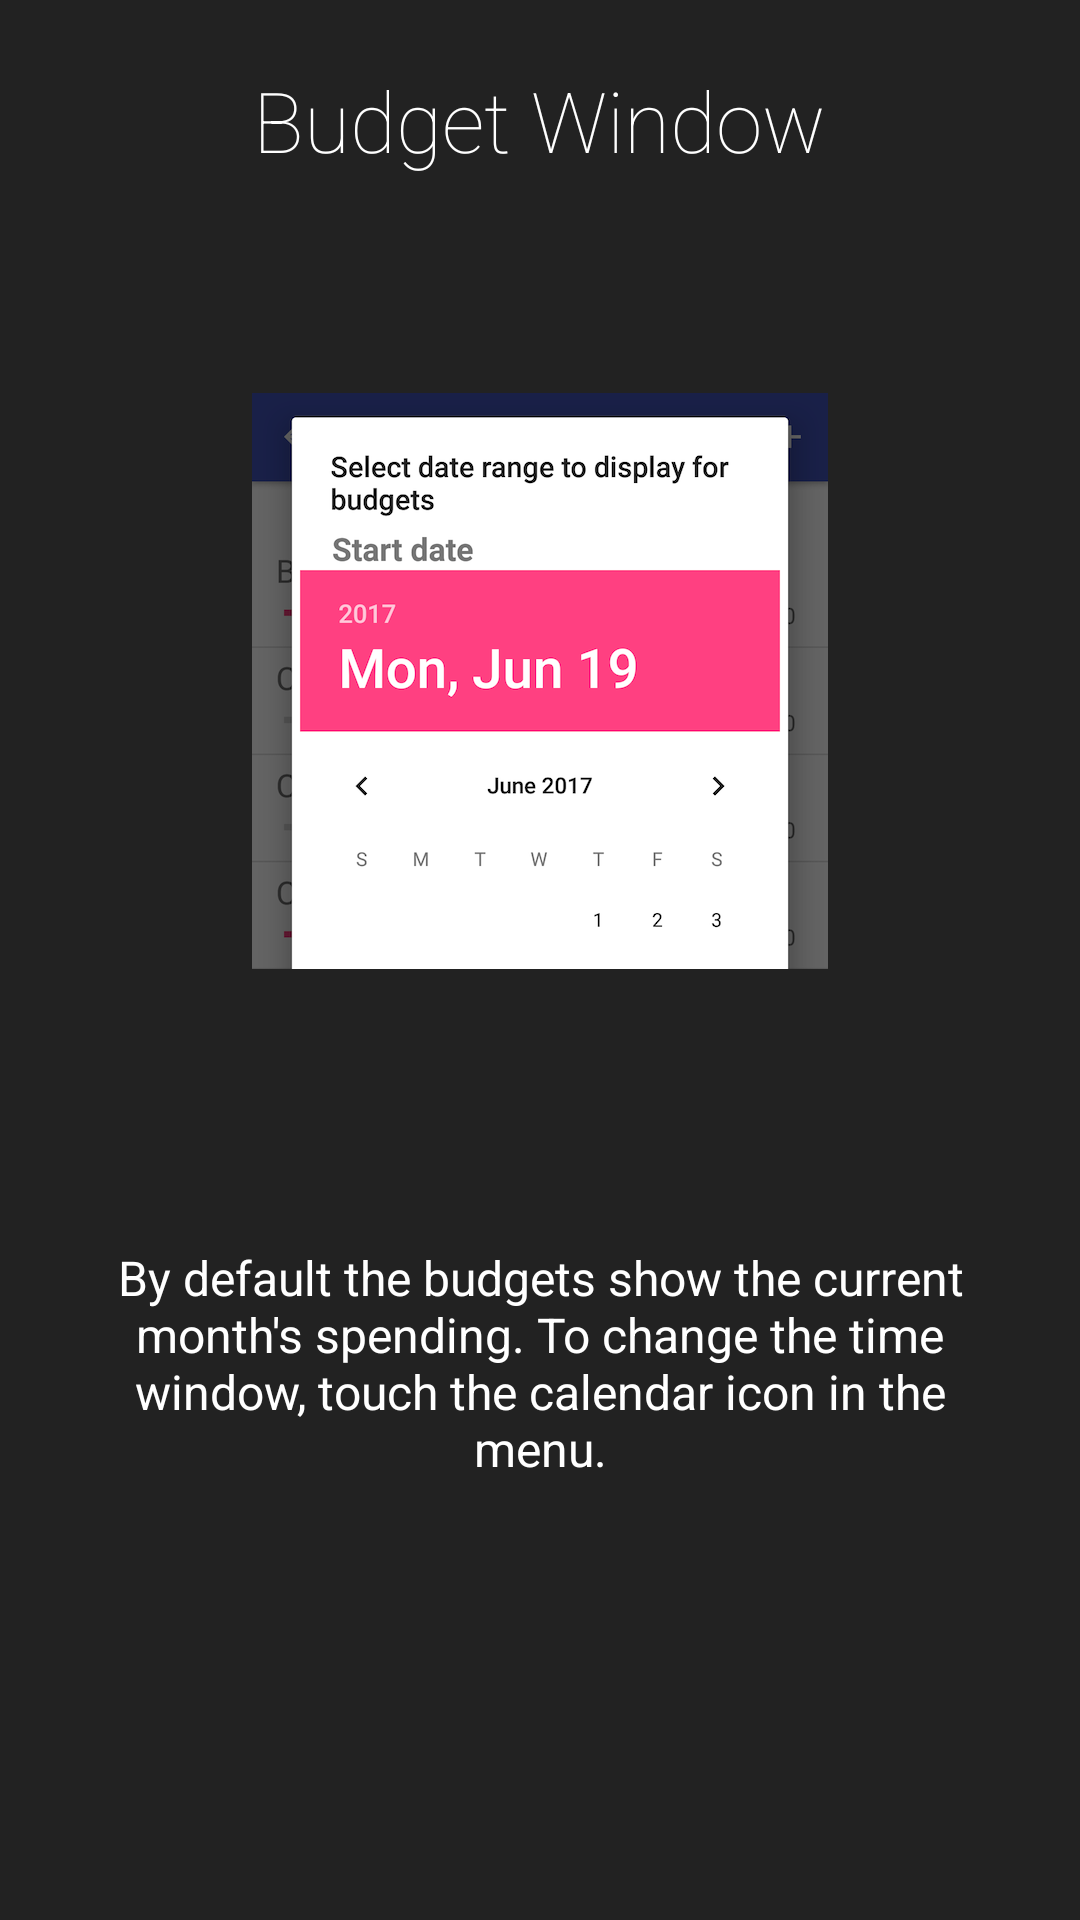

This screen was rendered from an Android layout file. Write that file and the resources it references.
<!-- AndroidManifest.xml: application theme AppTheme -->
<!-- res/layout/intro5_layout.xml -->
<?xml version="1.0" encoding="utf-8"?>
<LinearLayout xmlns:android="http://schemas.android.com/apk/res/android"
              android:orientation="vertical" android:layout_width="match_parent"
              android:layout_height="match_parent"
              android:background="#222222"
              android:weightSum="10"
              android:id="@+id/main">

    <TextView
        android:layout_width="wrap_content"
        android:layout_height="0dp"
        android:layout_gravity="center"
        android:gravity="center"
        android:paddingLeft="24dp"
        android:paddingRight="24dp"
        android:layout_weight="2"
        android:fontFamily="sans-serif-thin"
        android:textColor="#ffffff"
        android:textSize="28sp"
        android:text="@string/intro5Title"/>

    <LinearLayout
        android:layout_width="match_parent"
        android:layout_height="0dp"
        android:orientation="vertical"
        android:gravity="center"
        android:layout_weight="4">

        <ImageView
            android:layout_width="wrap_content"
            android:layout_height="wrap_content"
            android:layout_gravity="center"
            android:adjustViewBounds="true"
            android:paddingLeft="16dp"
            android:paddingRight="16dp"
            android:src="@drawable/intro5_image"/>
    </LinearLayout>

    <ScrollView
        android:layout_width="match_parent"
        android:layout_height="0dp"
        android:layout_weight="4"
        android:fillViewport="true">

        <TextView
            android:layout_width="match_parent"
            android:layout_height="wrap_content"
            android:gravity="center"
            android:textColor="#ffffff"
            android:paddingLeft="24dp"
            android:paddingRight="24dp"
            android:paddingTop="8dp"
            android:paddingBottom="8dp"
            android:textSize="16sp"
            android:text="@string/intro5Description"/>
    </ScrollView>

    <View
        android:layout_width="match_parent"
        android:layout_height="72dp" />
</LinearLayout>
<!-- resources referenced by this layout -->
<resources>
  <!-- drawable intro5_image: png bitmap (drawable-hdpi, 26345 bytes) -->
  <string name="intro5Description">By default the budgets show the current month\'s spending. To change the time window, touch the calendar icon in the menu.</string>
  <string name="intro5Title">Budget Window\n</string>
  <style name="AppTheme" parent="Theme.AppCompat.Light.DarkActionBar">
          
          <item name="colorPrimary">@color/colorPrimary</item>
          <item name="colorPrimaryDark">@color/colorPrimaryDark</item>
          <item name="colorAccent">@color/colorAccent</item>
      </style>
  <color name="colorPrimary">#3F51B5</color>
  <color name="colorPrimaryDark">#303F9F</color>
  <color name="colorAccent">#FF4081</color>
</resources>
